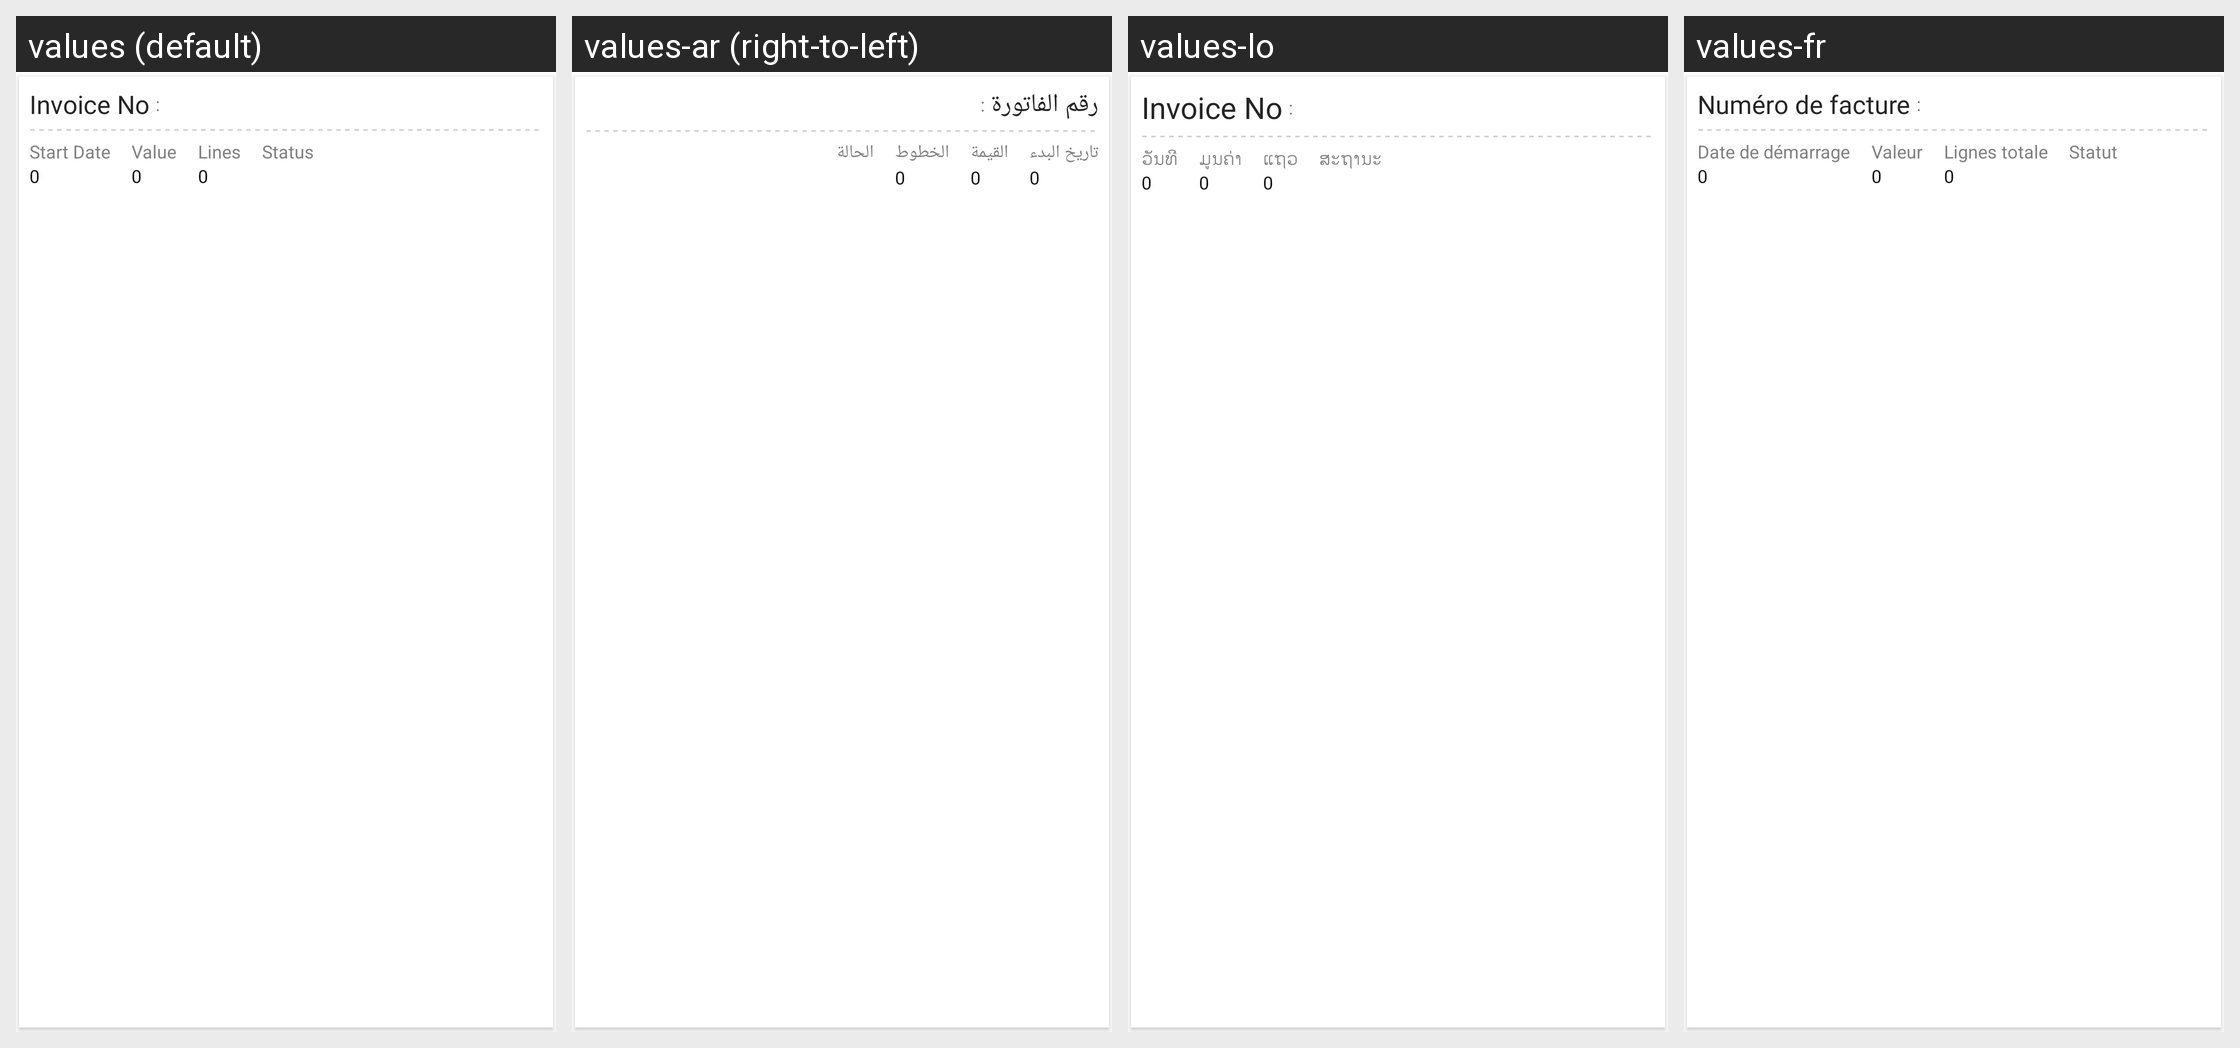

Translations of the strings shown on this Android screen, per locale in the grid:
Android screen res/layout/fragment_invoice_status_list_item.xml rendered under 4 locales, left to right: values (default), values-ar (right-to-left), values-lo, values-fr. Device: Nexus 5 (rendered at 1080×1920; each locale shown at half size, 540×960, under a caption strip naming it); theme MVPTheme.Blue.
Other locales in the repository, not shown: values-es, values-in, values-th, values-tr, values-vi, values-zh.
Strings drawn on this screen, with the default value and each locale's value (text and hints the layout hard-codes, and strings that could not be matched under every locale, appear in the picture but are not listed):

invoice_no
  values: Invoice No
  values-ar: رقم الفاتورة
  values-lo: Invoice No
  values-fr: Numéro de facture

date
  values: Start Date
  values-ar: تاريخ البدء
  values-lo: ວັນທີ
  values-fr: Date de démarrage

zero
  values: 0
  values-ar: 0  [not translated; the default value is used]
  values-lo: 0  [not translated; the default value is used]
  values-fr: 0  [not translated; the default value is used]

value
  values: Value
  values-ar: القيمة
  values-lo: ມູນຄ່າ
  values-fr: Valeur

lines
  values: Lines
  values-ar: الخطوط
  values-lo: ແຖວ
  values-fr: Lignes totale

status
  values: Status
  values-ar: الحالة
  values-lo: ສະຖານະ
  values-fr: Statut
